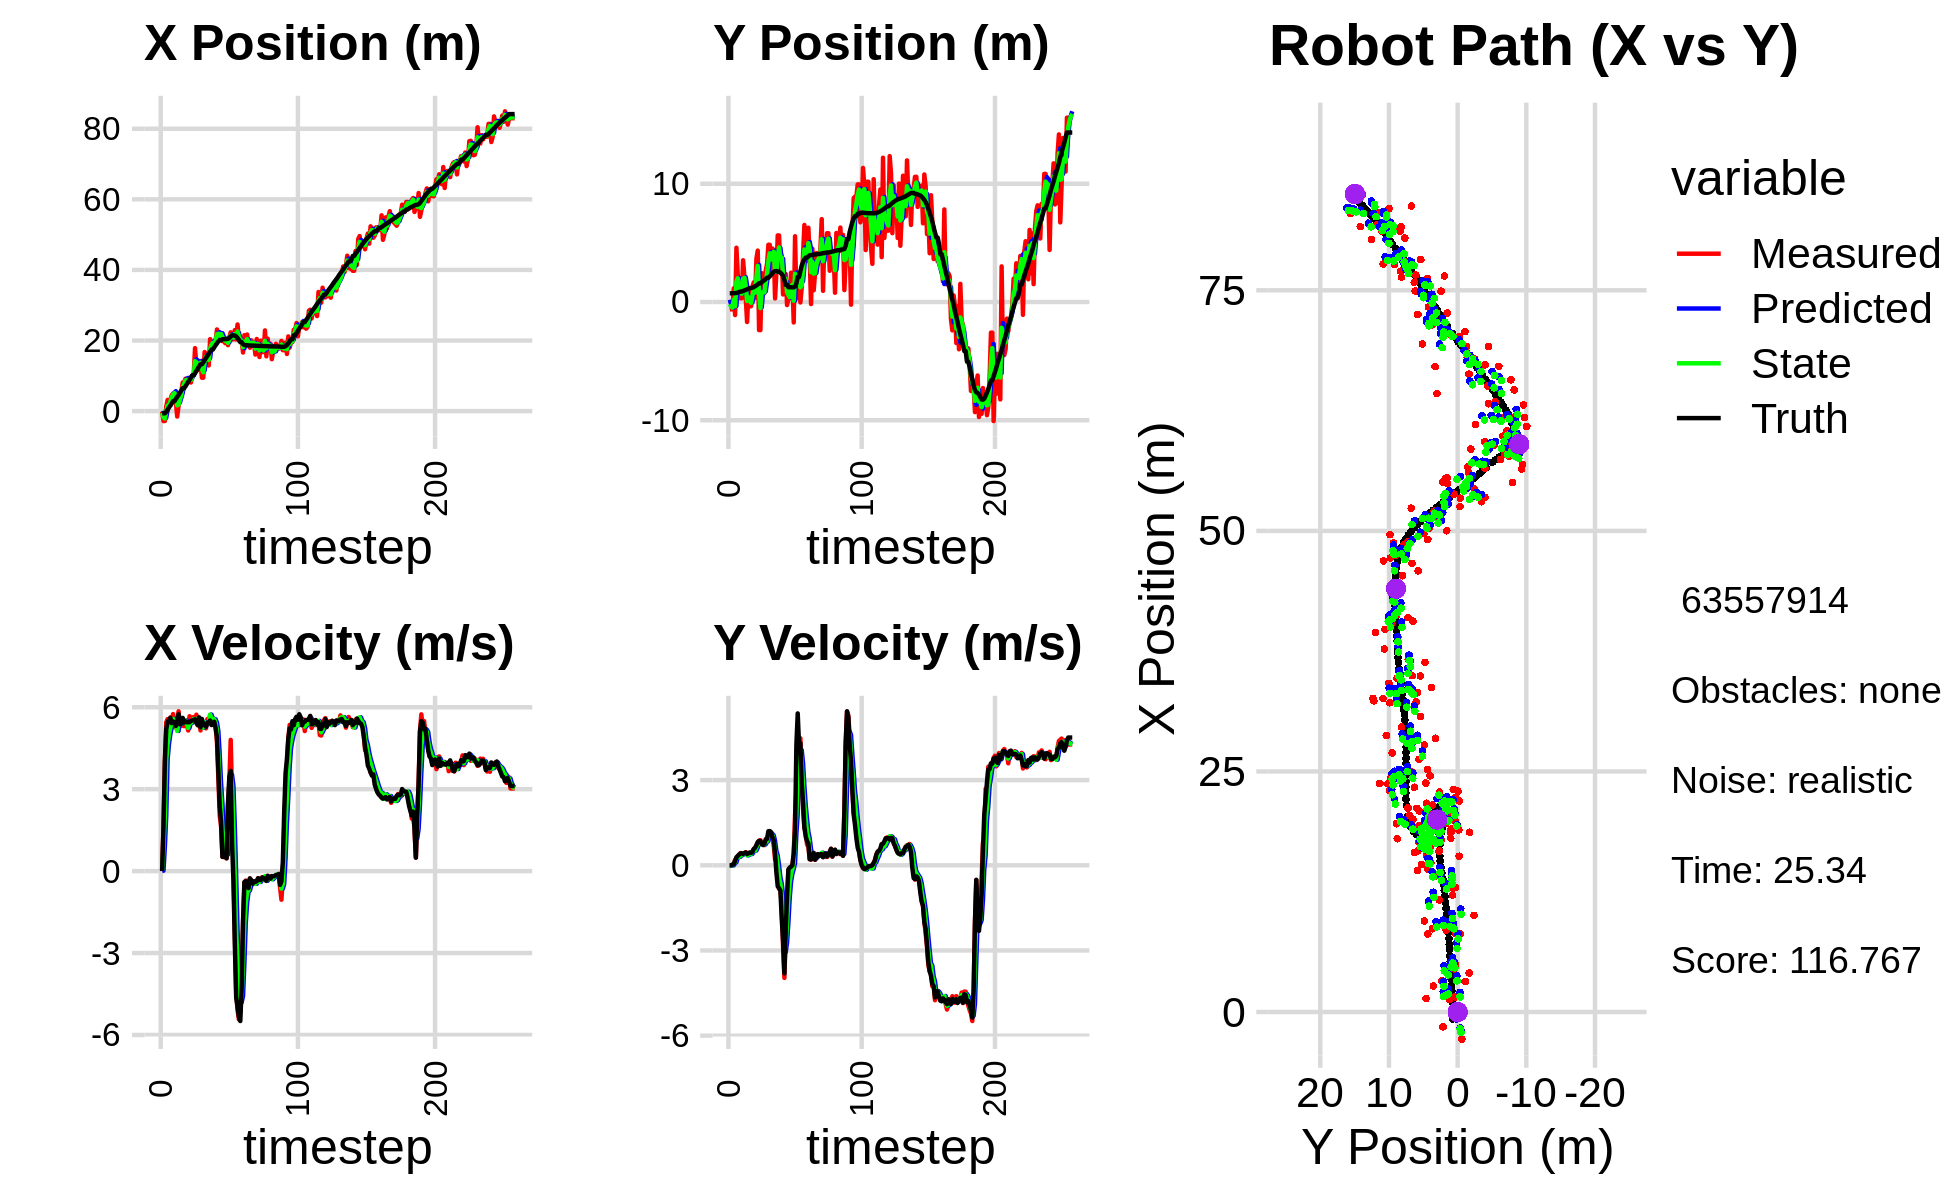

Values plotted in this chart, from the file beside it:
-1.240925132953190513e+00, 5.254950527382181713e-01, 0.000000000000000000e+00, 0.000000000000000000e+00, 0.000000000000000000e+00, 0.000000000000000000e+00, 0.000000000000000000e+00, 0.000000000000000000e+00, -7.215558214622641575e-01, 1.913959818277616298e-01, 0.000000000000000000e+00, 0.000000000000000000e+00, -7.101217508539146017e-01, 7.384433751182043482e-01, 0.000000000000000000e+00, 0.000000000000000000e+00, 0.000000000000000000e+00, -4.282146110199391842e-04
-1.343510150122085578e-01, -6.384172439242448149e-01, 0.000000000000000000e+00, 0.000000000000000000e+00, -7.215558214622641575e-01, 1.913959818277616298e-01, 0.000000000000000000e+00, 0.000000000000000000e+00, -4.915341519965835682e-01, -1.920674336856053599e-01, 1.585223616958955639e-02, -1.407345041875692534e-03, -7.101217508539146017e-01, 7.384433751182043482e-01, 0.000000000000000000e+00, 0.000000000000000000e+00, 0.000000000000000000e+00, -6.532239058287814260e-05
-2.809413314014962637e+00, -6.186281444844656807e-01, 1.566999954142975104e+00, -4.922873351162990749e-04, -4.899489283796246153e-01, -1.922081681897929162e-01, 1.585223616958955639e-02, -1.407345041875692534e-03, -1.749495838753459598e+00, -3.635429855124456822e-01, 8.754059612844333760e-01, -2.803608936834640214e-03, -6.136671306123292480e-01, 7.384484994580943207e-01, 1.600000000000000089e+00, 0.000000000000000000e+00, 1.600000023841857910e+00, 3.141591150779277086e-04
-2.809413314014962637e+00, -6.186281444844656807e-01, 3.984992730866803168e+00, 7.556378264399913301e-03, -1.661955242625016371e+00, -3.638233464061291222e-01, 8.754059612844333760e-01, -2.803608936834640214e-03, -2.090855855807161934e+00, -4.758132932193420150e-01, 2.014538182347207051e+00, -4.177855088476629085e-03, -6.136671306123292480e-01, 7.384484994580943207e-01, 4.000000000000000000e+00, 1.299999999999999940e-02, 4.000000000000000000e+00, -1.896206522360444069e-03
1.294667482134527203e+00, 1.154660957061826254e+00, 5.450431177867877786e+00, 7.876105791748090612e-02, -1.889402037572441184e+00, -4.762310787281897051e-01, 2.014538182347207051e+00, -4.177855088476629085e-03, -8.755204525614845856e-02, 1.994153794042721195e-01, 4.071403786797983315e+00, 7.058015765295103106e-02, -2.339178321793350113e-01, 7.393348989728979470e-01, 5.200000000000000178e+00, 4.700000000000000011e-02, 5.669000148773193359e+00, -1.444942131638526917e-02
3.169815182562656819e+00, -1.101162620861610097e+00, 5.564636700409883119e+00, 1.934957577616294166e-01, 3.195883334236498952e-01, 2.064733951695672254e-01, 4.071403786797983315e+00, 7.058015765295103106e-02, 1.569995324959252869e+00, -3.553084013246111672e-01, 4.653255410632304745e+00, 1.056677482802580309e-01, 3.857110741542748023e-01, 7.474840202377216469e-01, 5.456999999999999851e+00, 1.429999999999999882e-01, 5.459000110626220703e+00, -3.475839272141456604e-02
1.406604826261935282e+00, 4.586424736586632633e+00, 5.359760599141810467e+00, 1.863717245863470151e-01, 2.035320866022483521e+00, -3.447416264965853516e-01, 4.653255410632304745e+00, 1.056677482802580309e-01, 1.727836914633005039e+00, 1.721266926623347349e+00, 5.011063469601984011e+00, 2.586264915188025149e-01, 1.015330672049384875e+00, 7.682916210513983657e-01, 5.530999999999999694e+00, 2.819999999999999729e-01, 5.538000106811523438e+00, -3.475839272141456604e-02
3.224022746317940058e+00, 2.333715154019073257e+00, 5.624091750437797188e+00, 3.166698948357393184e-01, 2.228943261593203218e+00, 1.747129575775227650e+00, 5.011063469601984011e+00, 2.586264915188025149e-01, 2.676453651445754645e+00, 2.004103224783541748e+00, 5.256602922367484609e+00, 2.911512951792680770e-01, 1.548163771719152981e+00, 7.968639865815421164e-01, 5.610999999999999766e+00, 3.290000000000000147e-01, 5.620999813079833984e+00, -5.624657124280929565e-02
4.485507130750721494e+00, 4.823179820749677882e-01, 5.502710551046199328e+00, 3.679675512065846976e-01, 3.202113943682503017e+00, 2.033218354301468356e+00, 5.256602922367484609e+00, 2.911512951792680770e-01, 3.870699660111325713e+00, 1.379933594980911282e+00, 5.448499584663649031e+00, 2.982305780841325027e-01, 2.181659102450343557e+00, 8.384422644931325275e-01, 5.418000000000000149e+00, 3.780000000000000027e-01, 5.431000232696533203e+00, -6.677082926034927368e-02
4.987804294015998785e+00, 3.139218223812387798e-01, 5.750056166968714244e+00, 4.284946921331720948e-01, 4.415549618577690794e+00, 1.409756652789324605e+00, 5.448499584663649031e+00, 2.982305780841325027e-01, 4.677426955469129233e+00, 9.441809206145410638e-01, 5.570973695342671839e+00, 3.459339661390219423e-01, 2.808520674722165822e+00, 8.845533859525561704e-01, 5.479000000000000092e+00, 4.159999999999999809e-01, 5.494999885559082031e+00, -7.438260316848754883e-02
4.987804294015998785e+00, 3.139218223812387798e-01, 5.277032346284588726e+00, 4.108295978195413700e-01, 5.234524325003396150e+00, 9.787743172284432136e-01, 5.570973695342671839e+00, 3.459339661390219423e-01, 5.099540989423151593e+00, 6.979767257645347334e-01, 5.404309724644532409e+00, 3.665890568997211552e-01, 2.808520674722165822e+00, 8.845533859525561704e-01, 5.432999999999999829e+00, 4.239999999999999880e-01, 5.449999809265136719e+00, -7.769567519426345825e-02
2.701929092577950442e+00, 3.528879000975686964e+00, 5.250153578602809290e+00, 3.951088396599826136e-01, 5.639971961887605190e+00, 7.346356314545068322e-01, 5.404309724644532409e+00, 3.665890568997211552e-01, 4.283305182001793554e+00, 1.942009266683923707e+00, 5.365027215091161317e+00, 4.054707727550752039e-01, 3.433276534275579994e+00, 9.330185191653095345e-01, 5.315000000000000391e+00, 4.020000000000000240e-01, 5.330999851226806641e+00, -7.511503249406814575e-02
-1.539833665149661801e+00, 2.132255776365910460e+00, 5.502186778492760055e+00, 4.304674715611732094e-01, 4.819807903510909597e+00, 1.982556343959431144e+00, 5.365027215091161317e+00, 4.054707727550752039e-01, 1.631314055775777483e+00, 2.045287564465108510e+00, 5.131484897600365969e+00, 4.234129040221942808e-01, 4.046161055892467218e+00, 9.794468722026064000e-01, 5.474999999999999645e+00, 4.299999999999999933e-01, 5.492000102996826172e+00, -7.807666808366775513e-02
1.569870591476058230e+00, 3.581611945841942091e-01, 5.850829382089130171e+00, 4.614716124925257179e-01, 2.144462545535814169e+00, 2.087628854867328076e+00, 5.131484897600365969e+00, 4.234129040221942808e-01, 1.881536724020842044e+00, 1.343666191260554310e+00, 5.450078226034269946e+00, 4.246648278171976099e-01, 4.575629591649528649e+00, 1.021231694656420386e+00, 5.746999999999999886e+00, 4.530000000000000138e-01, 5.764999866485595703e+00, -7.870990782976150513e-02
4.052388548577884997e+00, -1.690563993143421984e+00, 5.364340326397829095e+00, 4.231008321588716758e-01, 2.426544546624269216e+00, 1.386132674042274138e+00, 5.450078226034269946e+00, 4.246648278171976099e-01, 3.233336776244127186e+00, 9.009875180614201895e-02, 5.482468332092347296e+00, 3.472594631447944447e-01, 5.222104430593433655e+00, 1.072487755593413805e+00, 5.373999999999999666e+00, 3.960000000000000187e-01, 5.388999938964843750e+00, -7.870990782976150513e-02
5.499901295017879832e+00, 7.574657930808730288e-01, 5.316192284456572104e+00, 3.970629779577171115e-01, 3.781583609453361916e+00, 1.248246981206214690e-01, 5.482468332092347296e+00, 3.472594631447944447e-01, 4.588428156393294266e+00, 4.007405159292936614e-01, 5.397057889435856737e+00, 3.757636688715329520e-01, 5.840241790155401347e+00, 1.118819250842638002e+00, 5.397000000000000242e+00, 4.209999999999999853e-01, 5.413000106811523438e+00, -7.455093413591384888e-02
8.110326886360089915e+00, -3.590943381721914962e-01, 5.391562290439828153e+00, 4.339771902899330347e-01, 5.128133945336879940e+00, 4.383168828164469844e-01, 5.397057889435856737e+00, 3.757636688715329520e-01, 6.602936333652777989e+00, 1.016158391746282974e-01, 5.531449423220367478e+00, 3.889611008026445660e-01, 6.476649642044970179e+00, 1.169714613894458743e+00, 5.608999999999999986e+00, 4.520000000000000129e-01, 5.626999855041503906e+00, -8.031875640153884888e-02
8.110326886360089915e+00, -3.590943381721914962e-01, 5.307158209668740412e+00, 4.231388405239032147e-01, 7.156081275974814915e+00, 1.405119492548927429e-01, 5.531449423220367478e+00, 3.889611008026445660e-01, 7.605549980451780989e+00, -7.303708152958890421e-02, 5.426633933332078996e+00, 3.997873283260393040e-01, 6.476649642044970179e+00, 1.169714613894458743e+00, 5.437999999999999723e+00, 4.339999999999999969e-01, 5.454999923706054688e+00, -7.956153154373168945e-02
9.161456942581311935e+00, 1.318853153600668238e+00, 5.510466445546384762e+00, 4.761534118768158130e-01, 8.148213373784988889e+00, -3.305834869698497103e-02, 5.426633933332078996e+00, 3.997873283260393040e-01, 8.649059468800222916e+00, 5.352681971132382532e-01, 5.514666365481481591e+00, 4.761637621125774933e-01, 7.000394224806025356e+00, 1.211646361266316196e+00, 5.483999999999999986e+00, 4.749999999999999778e-01, 5.505000114440917969e+00, -8.619481325149536133e-02
8.490866542056826560e+00, 1.660173489821871406e+00, 5.368055581220760430e+00, 5.677858078091201355e-01, 9.200526105348371786e+00, 5.828845733244960581e-01, 5.514666365481481591e+00, 4.761637621125774933e-01, 8.860977980084285832e+00, 1.053229782517129731e+00, 5.451979321583420912e+00, 5.284812209893571255e-01, 7.629512190714367037e+00, 1.264302743836123399e+00, 5.450999999999999623e+00, 5.769999999999999574e-01, 5.481999874114990234e+00, -1.053794100880622864e-01
8.156047784223387609e+00, 3.344081775507952159e-01, 5.148281809436166867e+00, 5.445400670264594067e-01, 9.406175912242627390e+00, 1.106077904616065366e+00, 5.451979321583420912e+00, 5.284812209893571255e-01, 8.785726634178056216e+00, 7.808437471533575813e-01, 5.243712989016425574e+00, 5.186680036248260128e-01, 8.255902647935263516e+00, 1.327845109727079143e+00, 5.448999999999999844e+00, 6.179999999999999938e-01, 5.484000205993652344e+00, -1.053794100880622864e-01
8.663181289801444862e+00, 3.654488875271838744e+00, 5.670786954141724401e+00, 6.849219667386861055e-01, 9.310097933079699573e+00, 8.327105475158401715e-01, 5.243712989016425574e+00, 5.186680036248260128e-01, 9.006820734589545907e+00, 2.060369956219653798e+00, 5.436968005572967222e+00, 6.228663729046266528e-01, 8.882043242619946710e+00, 1.401171756919434852e+00, 5.453999999999999737e+00, 7.079999999999999627e-01, 5.499000072479248047e+00, -1.201985329389572144e-01
8.108916282938636755e+00, 4.345783724436238948e+00, 5.537600222721667187e+00, 7.781053004832265696e-01, 9.550517535146843429e+00, 2.122656593510116263e+00, 5.436968005572967222e+00, 6.228663729046266528e-01, 8.849299508023184657e+00, 3.056637007052068089e+00, 5.427817054595486468e+00, 7.639642463943747686e-01, 9.511243223975828442e+00, 1.486232532974048670e+00, 5.493000000000000327e+00, 8.199999999999999512e-01, 5.553999900817871094e+00, -1.395991295576095581e-01
1.005089197288066316e+01, -2.378777370981943751e+00, 5.625795197538482562e+00, 8.656161947093737874e-01, 9.392081213482732949e+00, 3.133033431691505388e+00, 5.427817054595486468e+00, 7.639642463943747686e-01, 9.711046341351815769e+00, 7.605375888490226721e-01, 5.516797386986647567e+00, 7.549298548666947273e-01, 1.014452493221457807e+01, 1.582816018755675014e+00, 5.517000000000000348e+00, 8.599999999999999867e-01, 5.584000110626220703e+00, -1.526682972908020020e-01
1.005089197288066316e+01, -2.378777370981943751e+00, 5.637946567413536947e+00, 8.851016764274060034e-01, 1.026272608005048070e+01, 8.360305743356921671e-01, 5.516797386986647567e+00, 7.549298548666947273e-01, 1.016248108134654515e+01, -5.197566061805853899e-01, 5.569315403405314946e+00, 7.504954903257794463e-01, 1.014452493221457807e+01, 1.582816018755675014e+00, 5.528999999999999915e+00, 8.509999999999999787e-01, 5.593999862670898438e+00, -1.557191014289855957e-01
1.784076201924600724e+01, 2.438195659071237476e+00, 5.526937519123279685e+00, 7.530248506716979984e-01, 1.071941262168707709e+01, -4.447070571480074563e-01, 5.569315403405314946e+00, 7.504954903257794463e-01, 1.414318729966595534e+01, 7.995440737290200328e-01, 5.557236018367647468e+00, 7.814918875666427844e-01, 1.077967011908117279e+01, 1.682149662702810522e+00, 5.557999999999999829e+00, 7.439999999999999947e-01, 5.607999801635742188e+00, -1.354125291109085083e-01
1.287838077575092477e+01, 7.120483648997828485e-01, 5.726586072053657439e+00, 7.615381713255803264e-01, 1.469891090150271928e+01, 8.776932624856843557e-01, 5.557236018367647468e+00, 7.814918875666427844e-01, 1.381865387560357306e+01, 8.082331761127523606e-01, 5.571741462870655859e+00, 7.663877321434409140e-01, 1.141546571272661836e+01, 1.769799543837485833e+00, 5.418000000000000149e+00, 7.129999999999999671e-01, 5.465000152587890625e+00, -1.322072297334671021e-01
1.215074771623767980e+01, 7.407495519350758562e-01, 5.336024320696516554e+00, 7.096001268823627361e-01, 1.437582802189063891e+01, 8.848719493270964520e-01, 5.571741462870655859e+00, 7.663877321434409140e-01, 1.329922900292083909e+01, 8.192673481594340279e-01, 5.458699411231168419e+00, 7.385592386721490099e-01, 1.203490769888665035e+01, 1.852328135099599038e+00, 5.346000000000000085e+00, 7.580000000000000071e-01, 5.400000095367431641e+00, -1.322072297334671021e-01
1.163208854213567456e+01, 2.652861191745225611e+00, 5.560897464875732332e+00, 8.059652061803940226e-01, 1.384509894404395602e+01, 8.931232720266488734e-01, 5.458699411231168419e+00, 7.385592386721490099e-01, 1.277473676711624329e+01, 1.633186766518746058e+00, 5.427239327982996464e+00, 8.178032544577984453e-01, 1.266609323055528868e+01, 1.945361210342200220e+00, 5.629999999999999893e+00, 9.180000000000000382e-01, 5.704999923706054688e+00, -1.439321488142013550e-01
1.411770218586379855e+01, 3.232394648581336405e+00, 5.149372989675063295e+00, 8.557777882171112571e-01, 1.331746069991454284e+01, 1.714967091964525903e+00, 5.427239327982996464e+00, 8.178032544577984453e-01, 1.369863346978306851e+01, 2.372047243674358707e+00, 5.303326973035868974e+00, 8.518238564213803654e-01, 1.328469026131723929e+01, 2.050328804605313859e+00, 5.262999999999999901e+00, 9.290000000000000480e-01, 5.343999862670898438e+00, -1.646855175495147705e-01
9.455970645016060772e+00, 4.838779879733461797e+00, 5.547852682644000666e+00, 1.136178164473817587e+00, 1.422896616708665540e+01, 2.457229629316496577e+00, 5.303326973035868974e+00, 8.518238564213803654e-01, 1.192444677791131724e+01, 3.455937442386693981e+00, 5.253519623641298431e+00, 1.065853237837974588e+00, 1.328469026131723929e+01, 2.050328804605313859e+00, 5.572000000000000064e+00, 1.201999999999999957e+00, 5.699999809265136719e+00, -2.020028382539749146e-01
9.455970645016060772e+00, 4.838779879733461797e+00, 5.300711644972513348e+00, 1.200699977041062239e+00, 1.244979874027544753e+01, 3.562522766170491462e+00, 5.253519623641298431e+00, 1.065853237837974588e+00, 1.100296833080348158e+01, 4.121306790130416786e+00, 5.259057280653258282e+00, 1.142779523520954799e+00, 1.381313836614189050e+01, 2.158033324331988467e+00, 5.349000000000000199e+00, 1.203999999999999959e+00, 5.482999801635742188e+00, -2.227576375007629395e-01
1.673175203778323095e+01, 2.703614129204709560e+00, 5.295137470796765555e+00, 1.147277456788698080e+00, 1.152887405886880678e+01, 4.235584742482512155e+00, 5.259057280653258282e+00, 1.142779523520954799e+00, 1.404380487413961021e+01, 3.590340609667891592e+00, 5.457403202519090613e+00, 1.109579309760191368e+00, 1.443174111843515917e+01, 2.297204924606198073e+00, 5.379999999999999893e+00, 1.165999999999999925e+00, 5.505000114440917969e+00, -2.133682221174240112e-01
1.627152192585860746e+01, 4.522619081853322953e+00, 5.226283367104334054e+00, 9.779827369244867841e-01, 1.458954519439151909e+01, 3.701298540643910506e+00, 5.457403202519090613e+00, 1.109579309760191368e+00, 1.539920283229585962e+01, 4.047806302713587101e+00, 5.362145838261791475e+00, 1.057243095998245508e+00, 1.504758775280778416e+01, 2.429192139535417905e+00, 5.286999999999999922e+00, 9.889999999999999902e-01, 5.379000186920166016e+00, -1.849883347749710083e-01
1.487147569693679827e+01, 4.367637945791947196e+00, 5.564820972675594390e+00, 6.945713190280565774e-01, 1.593541741612203921e+01, 4.153530612313411474e+00, 5.362145838261791475e+00, 1.057243095998245508e+00, 1.542570971304855121e+01, 4.249040842821910857e+00, 5.426864671770085025e+00, 8.615938042139118513e-01, 1.565978181377337464e+01, 2.540923549299249906e+00, 5.434999999999999609e+00, 8.880000000000000115e-01, 5.506999969482421875e+00, -1.241725161671638489e-01
1.293732464331130672e+01, 3.034505379119170065e-01, 5.439189758143114339e+00, 2.036222747778596576e-01, 1.596839618022555918e+01, 4.335200223243302453e+00, 5.426864671770085025e+00, 8.615938042139118513e-01, 1.449964572618645953e+01, 2.556536340304131905e+00, 5.408546094282209005e+00, 5.066561416296910814e-01, 1.618138635147489168e+01, 2.605430794746839585e+00, 5.453999999999999737e+00, 4.109999999999999765e-01, 5.469999790191650391e+00, -3.741866722702980042e-02
2.038497006936585265e+01, 2.511186396725626047e+00, 5.713997354365756287e+00, 2.139100107012691376e-01, 1.504050033561468069e+01, 2.607201954467100791e+00, 5.408546094282209005e+00, 5.066561416296910814e-01, 1.762380425398118078e+01, 2.571024668055808871e+00, 5.732070438658445788e+00, 3.429489298145895204e-01, 1.681189668174846119e+01, 2.621691418669178208e+00, 5.512999999999999901e+00, -2.580000000000000071e-01, 5.519000053405761719e+00, -3.741866722702980042e-02
1.936823856811199107e+01, 5.629792167786406232e+00, 5.397987558197212543e+00, -4.879868323781577089e-01, 1.819701129784702687e+01, 2.605319561037267917e+00, 5.732070438658445788e+00, 3.429489298145895204e-01, 1.875792069655333449e+01, 3.860723984123257679e+00, 5.587720303050343063e+00, -1.297083297425949411e-02, 1.743330132973105862e+01, 2.563487245864932706e+00, 5.347000000000000419e+00, -7.419999999999999929e-01, 5.397999763488769531e+00, 9.015655517578125000e-02
1.936823856811199107e+01, 5.629792167786406232e+00, 5.558959698400232519e+00, -8.260543476346368097e-01, 1.931669272685837058e+01, 3.859426900825831730e+00, 5.587720303050343063e+00, -1.297083297425949411e-02, 1.934101398479645439e+01, 4.616806302564481435e+00, 5.575175354717603504e+00, -4.201695312406935612e-01, 1.743330132973105862e+01, 2.563487245864932706e+00, 5.416999999999999815e+00, -8.070000000000000506e-01, 5.475999832153320312e+00, 1.475192308425903320e-01
1.871472275266005880e+01, 2.612101732881076277e+00, 5.568427329311916196e+00, -8.438250615039633029e-01, 1.989853152026821448e+01, 4.574789349440411712e+00, 5.575175354717603504e+00, -4.201695312406935612e-01, 1.932385342139489737e+01, 3.703134902160527098e+00, 5.560023934473701246e+00, -6.435805988329250660e-01, 1.805409181097858351e+01, 2.473069622055969141e+00, 5.467999999999999972e+00, -8.920000000000000151e-01, 5.539999961853027344e+00, 1.503931879997253418e-01
1.985264027131682241e+01, 3.906682802286042033e+00, 5.312476707139048848e+00, -1.392715465348969506e+00, 1.987985581484226572e+01, 3.638776842277234636e+00, 5.560023934473701246e+00, -6.435805988329250660e-01, 1.986233534582160942e+01, 3.762218684644719868e+00, 5.437673778162087856e+00, -1.048728619194651435e+00, 1.868291032354165537e+01, 2.371022416270705868e+00, 5.240000000000000213e+00, -1.885000000000000009e+00, 5.568999767303466797e+00, 2.563896179199218750e-01
2.313515007476081919e+01, 6.349048156136164467e-01, 4.719009804465795099e+00, -2.856081265096245048e+00, 2.040610272363781874e+01, 3.657345822725254880e+00, 5.437673778162087856e+00, -1.048728619194651435e+00, 2.171526848292364065e+01, 2.247462977289853114e+00, 5.132829509588592742e+00, -1.941586666651206494e+00, 1.919075143308067766e+01, 2.211985899618798879e+00, 4.892000000000000348e+00, -2.645999999999999908e+00, 5.561999797821044922e+00, 5.442554354667663574e-01
2.169052577064562470e+01, 1.624615622859631348e+00, 3.403676893730614328e+00, -3.965609391852764176e+00, 2.222855143388250099e+01, 2.053304310624732398e+00, 5.132829509588592742e+00, -1.941586666651206494e+00, 2.193912431768370652e+01, 1.900761754339876930e+00, 4.270233045735981392e+00, -3.059265837499336005e+00, 1.971940743965475917e+01, 1.875779344041778707e+00, 3.686999999999999833e+00, -3.806000000000000050e+00, 5.298999786376953125e+00, 8.615041971206665039e-01
2.059256613230883559e+01, 2.363754285495246243e+00, 2.034651206318375483e+00, -2.370563418573214953e+00, 2.236614762225730502e+01, 1.594835170589943285e+00, 4.270233045735981392e+00, -3.059265837499336005e+00, 2.145468231283323846e+01, 1.966700151182857903e+00, 3.203283266386900863e+00, -2.722482211160171861e+00, 2.008575570563316859e+01, 1.454421415116109673e+00, 2.362000000000000099e+00, -2.303999999999999826e+00, 3.299000024795532227e+00, 8.615041971206665039e-01
2.192946994286137041e+01, -2.601322399236876137e-01, 1.628475909774399932e+00, -1.358936138948667383e+00, 2.177501063947192961e+01, 1.694451930066840806e+00, 3.203283266386900863e+00, -2.722482211160171861e+00, 2.182202119092860571e+01, 8.524504841241006270e-01, 2.438182620485055185e+00, -2.021174852442935599e+00, 2.008575570563316859e+01, 1.454421415116109673e+00, 1.806000000000000050e+00, -1.070000000000000062e+00, 2.098999977111816406e+00, 6.954166293144226074e-01
1.983054125312219540e+01, 3.038706315549056236e-01, 5.229145077731949254e-01, -1.704712018885867209e-01, 2.206583945297711224e+01, 6.503329988798070005e-01, 2.438182620485055185e+00, -2.021174852442935599e+00, 2.093672245906793705e+01, 6.084672488757610909e-01, 1.511462328347707995e+00, -1.143209918203546893e+00, 2.036145722909279243e+01, 1.249519122893366863e+00, 5.200000000000000178e-01, -1.459999999999999909e-01, 5.400000214576721191e-01, 3.151379525661468506e-01
1.983054125312219540e+01, 3.038706315549056236e-01, 5.112667756115044648e-01, -1.101602748312758145e-01, 2.108786869190270608e+01, 4.941462570554063793e-01, 1.511462328347707995e+00, -1.143209918203546893e+00, 2.046548891945986526e+01, 4.003210403484768198e-01, 9.890218994428451316e-01, -5.847082448844586056e-01, 2.036145722909279243e+01, 1.249519122893366863e+00, 5.300000000000000266e-01, -8.000000000000000167e-02, 5.360000133514404297e-01, 2.122209072113037109e-01
1.925920164620900366e+01, 2.479260756341271410e+00, 5.207248795880002890e-01, -4.872988583148230718e-02, 2.056439110940414849e+01, 3.418502158600309482e-01, 9.890218994428451316e-01, -5.847082448844586056e-01, 1.991961082286707097e+01, 1.294250321984476315e+00, 7.511173715205925472e-01, -3.011725240290052952e-01, 2.039689385887709250e+01, 1.242266251263357768e+00, 5.160000000000000142e-01, -4.800000000000000100e-02, 5.180000066757202148e-01, 9.330911934375762939e-02
1.961456924671801971e+01, 1.729415132304226388e+00, 4.679993205382620425e-01, -7.943967583875279634e-04, 1.999472256001913095e+01, 1.264133069581575786e+00, 7.511173715205925472e-01, -3.011725240290052952e-01, 1.980692042924280472e+01, 1.456361250025612897e+00, 6.031165865980741003e-01, -1.278544858747619750e-01, 2.042970407008300526e+01, 1.239409103092266040e+00, 4.680000000000000271e-01, -1.000000000000000021e-03, 4.679999947547912598e-01, 1.697429805062711239e-03
1.868474388119365770e+01, -1.729452537397373035e+00, 2.365875985406644677e+00, 3.972801065648366436e-01, 1.986723208790261097e+01, 1.443575801438136796e+00, 6.031165865980741003e-01, -1.278544858747619750e-01, 1.933265004646207075e+01, 1.059005960024339554e-01, 1.415753126816664986e+00, 8.294722162803283561e-02, 2.048160684131271481e+01, 1.240560366278122384e+00, 2.434000000000000163e+00, 4.089999999999999747e-01, 2.467999935150146484e+00, -1.663687974214553833e-01
2.089183302250538787e+01, 5.560846938604107947e+00, 3.238565860164769106e+00, 1.770641707611917859e+00, 1.947422535914373753e+01, 1.141953181652372445e-01, 1.415753126816664986e+00, 8.294722162803283561e-02, 2.018760624818222027e+01, 2.388915890969832034e+00, 2.338369040763245810e+00, 1.115011248024378787e+00, 2.076479470707544195e+01, 1.306376113210653500e+00, 3.447999999999999954e+00, 1.250999999999999890e+00, 3.667999982833862305e+00, -5.003340840339660645e-01
2.232355856941117622e+01, 3.130647674764568955e-01, 4.803887252465431246e+00, 2.626459826710998424e+00, 2.042144315225854356e+01, 2.500417015772269824e+00, 2.338369040763245810e+00, 1.115011248024378787e+00, 2.140173042087555899e+01, 1.643519697165983562e+00, 3.529743989856312325e+00, 1.813413102640752061e+00, 2.114252793825983545e+01, 1.566848470842339136e+00, 3.669000000000000039e+00, 4.251000000000000334e+00, 5.616000175476074219e+00, -5.003340840339660645e-01
2.034882605082836804e+01, 1.497652424632803569e+00, 2.755970224522864331e+00, 4.678624397972214410e+00, 2.175470481986118898e+01, 1.824861007430058857e+00, 3.529743989856312325e+00, 1.813413102640752061e+00, 2.106490151081080953e+01, 1.652596842445558378e+00, 3.118542893072136835e+00, 3.355108235354727242e+00, 2.143770349053606949e+01, 2.117086125700181398e+00, 9.919999999999999929e-01, 5.347999999999999865e+00, 5.440000057220458984e+00, -1.038462996482849121e+00
2.034882605082836804e+01, 1.497652424632803569e+00, 2.658114721268390115e-02, 4.023912373976719969e+00, 2.137675580011802268e+01, 1.988107665981031058e+00, 3.118542893072136835e+00, 3.355108235354727242e+00, 2.080709327004781528e+01, 1.814398018667764845e+00, 1.641948782983344346e+00, 3.671290078128402357e+00, 2.143770349053606949e+01, 2.117086125700181398e+00, -3.380000000000000226e-01, 4.225999999999999979e+00, 4.239999771118164062e+00, -1.564190626144409180e+00
2.294854676743891631e+01, -3.817825122003441068e-02, -2.246692029988332173e+00, 4.472404394499731595e+00, 2.097128814834615085e+01, 2.181527026480605258e+00, 1.641948782983344346e+00, 3.671290078128402357e+00, 2.185627052594962194e+01, 1.236448575392345539e+00, -1.916408427437288342e-01, 4.056160234895157757e+00, 2.143316209324152410e+01, 2.616369201617893214e+00, -2.636000000000000121e+00, 4.294999999999999929e+00, 5.039999961853027344e+00, -2.036318540573120117e+00
2.028960382974460330e+01, 1.208631111681315096e+00, -4.356361377245165478e+00, 3.115902915490803338e+00, 2.183710644167524961e+01, 1.642064598881861404e+00, -1.916408427437288342e-01, 4.056160234895157757e+00, 2.099087821981718349e+01, 1.402939951172442079e+00, -2.186936263591872098e+00, 3.595200713405964699e+00, 2.116176640994513392e+01, 3.078003837769315520e+00, -4.626999999999999780e+00, 2.910000000000000142e+00, 5.466000080108642578e+00, -2.520702600479125977e+00
2.454324281212307568e+01, 4.019862069699318141e+00, -5.088352376774457397e+00, 2.007378338647308080e+00, 2.077218459345799673e+01, 1.762460022513038460e+00, -2.186936263591872098e+00, 3.595200713405964699e+00, 2.253744366990585490e+01, 2.731845918151575958e+00, -3.497692283815514003e+00, 2.788731611890577611e+00, 2.074032437823261077e+01, 3.383429481320451959e+00, -4.979000000000000092e+00, 2.193999999999999950e+00, 5.440999984741210938e+00, -2.765832662582397461e+00
2.004199293288635886e+01, 6.511576368226548617e+00, -5.432741623175225243e+00, 1.303796863896928615e+00, 2.218767444152430457e+01, 3.010719079340633542e+00, -3.497692283815514003e+00, 2.788731611890577611e+00, 2.110160697727090806e+01, 4.436742005012219714e+00, -4.450358146652039437e+00, 2.116160019091297251e+00, 2.015481889278825989e+01, 3.605445816159433825e+00, -5.341000000000000192e+00, 1.342000000000000082e+00, 5.506999969482421875e+00, -2.906058311462402344e+00
1.995703324666017764e+01, 3.471059931372352469e+00, -5.155610682914775644e+00, 1.237288556330996103e+00, 2.065657116260570447e+01, 4.648358006921349705e+00, -4.450358146652039437e+00, 2.116160019091297251e+00, 2.030764347291277971e+01, 4.161028809528533046e+00, -4.807728612673018986e+00, 1.620223311381669973e+00, 1.953496110470598168e+01, 3.752199603249074311e+00, -5.490000000000000213e+00, 1.008000000000000007e+00, 5.581999778747558594e+00, -2.906058311462402344e+00
1.995703324666017764e+01, 3.471059931372352469e+00, -4.327605589091646721e+00, 7.315396978265367167e-01, 1.982687061164547870e+01, 4.323051140666700043e+00, -4.807728612673018986e+00, 1.620223311381669973e+00, 1.990090132774109932e+01, 3.907656872819222027e+00, -4.577769175315985706e+00, 1.175678403724309762e+00, 1.953496110470598168e+01, 3.752199603249074311e+00, -4.299000000000000377e+00, 8.459999999999999742e-01, 4.381999969482421875e+00, -2.974135398864746094e+00
1.659474337147414502e+01, 6.280359460984547226e+00, -1.904345198022435293e+00, 6.554884597910829447e-01, 1.944312441020949933e+01, 4.025224713191652981e+00, -4.577769175315985706e+00, 1.175678403724309762e+00, 1.811806740992759401e+01, 4.981679131222012558e+00, -3.355211883366129300e+00, 9.438651665407099545e-01, 1.898338448995504280e+01, 3.857067061958221021e+00, -1.826000000000000068e+00, 7.690000000000000169e-01, 1.981999993324279785e+00, -2.810088157653808594e+00
... 198 more rows
